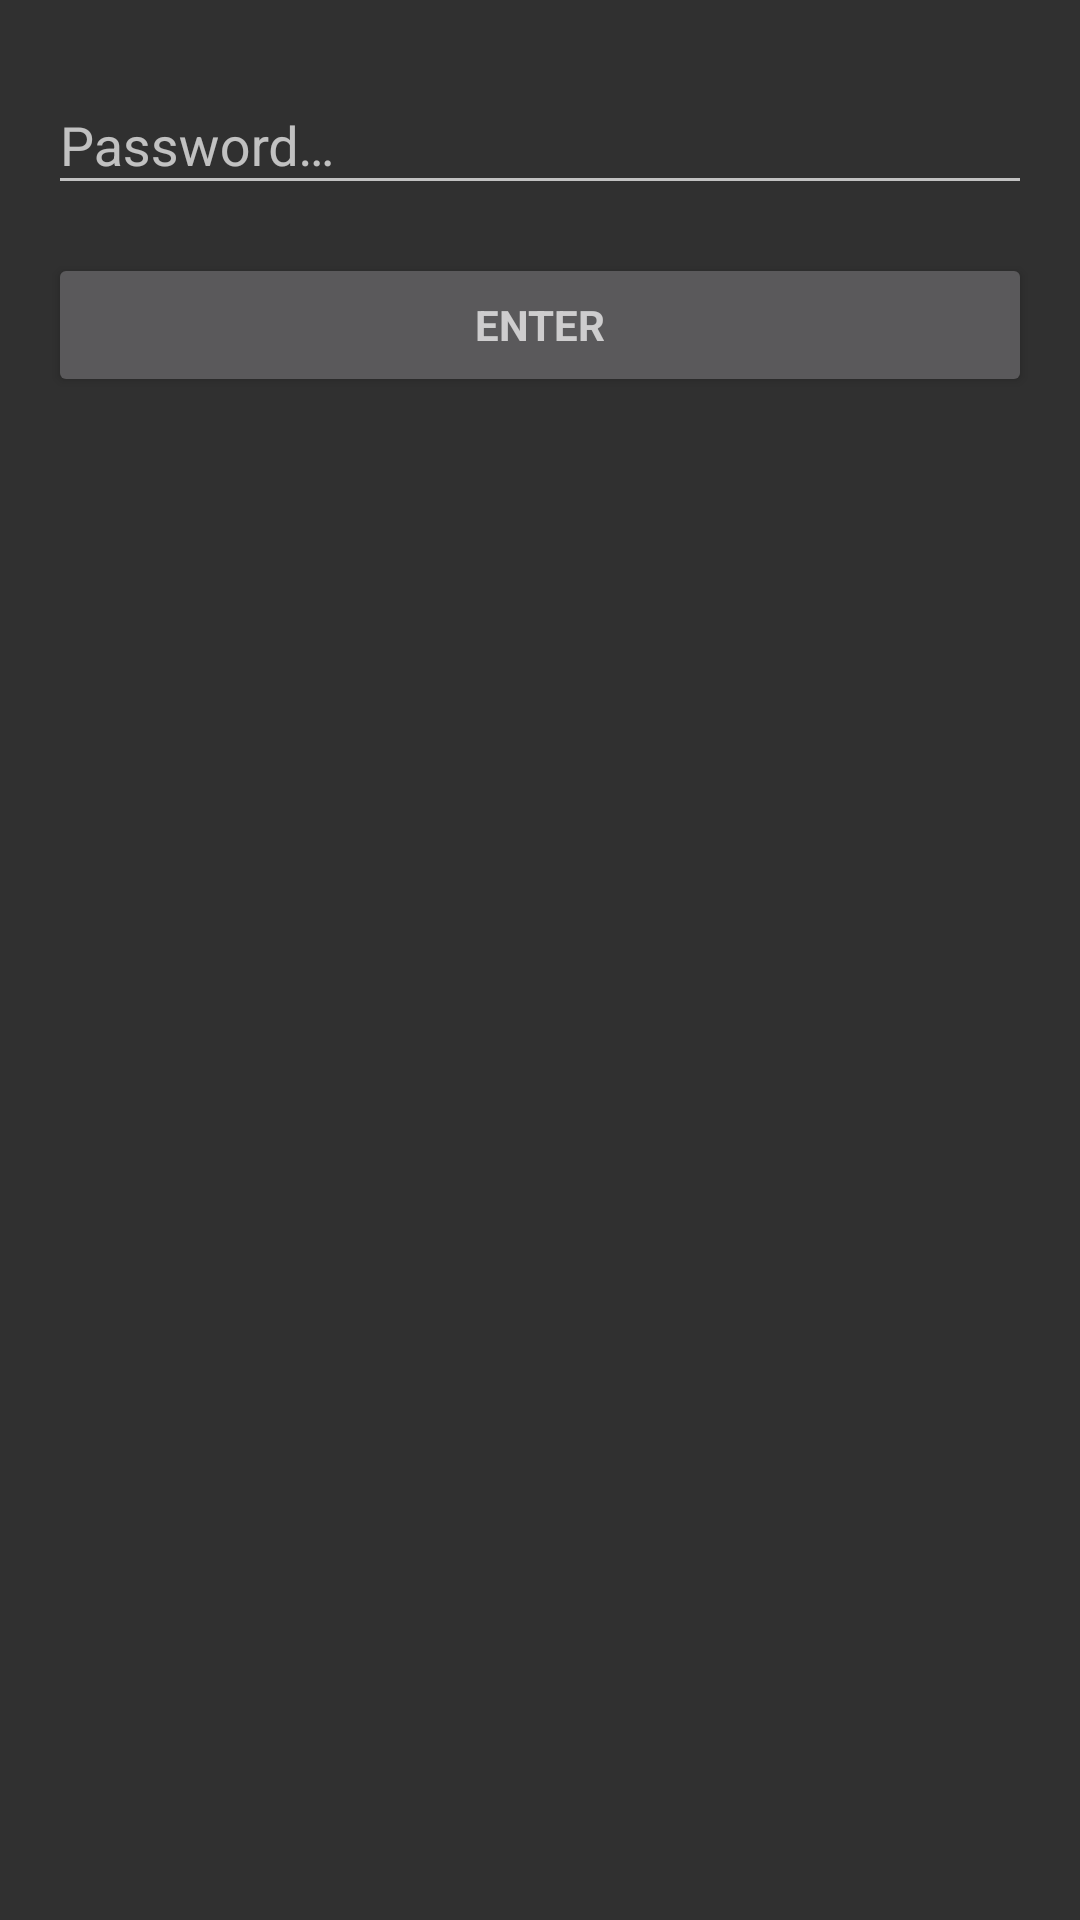

Produce the Android XML layout that renders to this screen, including the resource entries it uses.
<!-- AndroidManifest.xml: application theme AppTheme -->
<!-- res/layout/activity_login.xml -->
<?xml version="1.0" encoding="utf-8"?>
<LinearLayout xmlns:android="http://schemas.android.com/apk/res/android"
    xmlns:tools="http://schemas.android.com/tools"
    android:layout_width="match_parent"
    android:layout_height="match_parent"
    android:gravity="center_horizontal"
    android:orientation="vertical"
    android:paddingLeft="@dimen/activity_horizontal_margin"
    android:paddingTop="@dimen/activity_vertical_margin"
    android:paddingRight="@dimen/activity_horizontal_margin"
    android:paddingBottom="@dimen/activity_vertical_margin"
    tools:context=".login.LoginActivity">

    <ScrollView
        android:id="@+id/login_form"
        android:layout_width="match_parent"
        android:layout_height="match_parent">

        <LinearLayout
            android:id="@+id/enter_login_form"
            android:layout_width="match_parent"
            android:layout_height="wrap_content"
            android:orientation="vertical">

            <android.support.design.widget.TextInputLayout
                android:layout_width="match_parent"
                android:layout_height="wrap_content">

                <EditText
                    android:id="@+id/password"
                    android:layout_width="match_parent"
                    android:layout_height="wrap_content"
                    android:hint="@string/prompt_password"
                    android:imeActionId="6"
                    android:imeActionLabel="@string/action_enter"
                    android:imeOptions="actionUnspecified"
                    android:inputType="textPassword"
                    android:maxLines="1"
                    android:singleLine="true" />

            </android.support.design.widget.TextInputLayout>

            <Button
                android:id="@+id/enter_button"
                style="?android:textAppearanceSmall"
                android:layout_width="match_parent"
                android:layout_height="wrap_content"
                android:layout_marginTop="16dp"
                android:text="@string/action_enter"
                android:textStyle="bold" />

        </LinearLayout>
    </ScrollView>
</LinearLayout>
<!-- resources referenced by this layout -->
<resources>
  <dimen name="activity_horizontal_margin">16dp</dimen>
  <dimen name="activity_vertical_margin">16dp</dimen>
  <string name="action_enter">Enter</string>
  <string name="prompt_password">Password…</string>
  <style name="AppTheme" parent="Theme.AppCompat">
          <item name="colorPrimary">@color/colorPrimary</item>
          <item name="colorPrimaryDark">@color/colorPrimaryDark</item>
          <item name="colorAccent">@color/colorAccent</item>
          <item name="android:actionBarSize">35dp</item>
      </style>
  <color name="colorPrimary">#000000</color>
  <color name="colorPrimaryDark">#000000</color>
  <color name="colorAccent">#fdfefdfd</color>
</resources>
